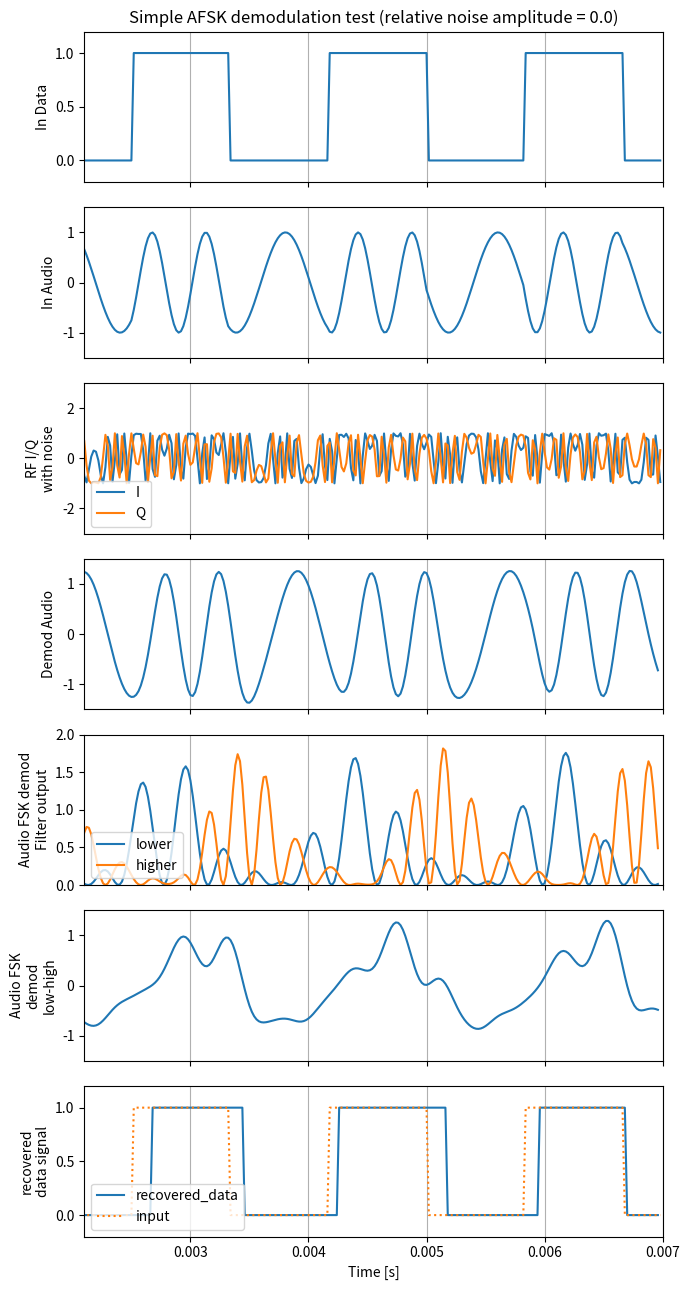

Recreate this plot in Python. (Note: this script raises an exception after producing the figure.)
#!/usr/bin/python3 
"""
    generate a dummy AFSK signal that encodes a 010101.. datastream
"""
import numpy as np
import matplotlib.pyplot as plt
from scipy.signal import butter, sosfilt

##############################
# Settings
SR = 50e3
DT = 1/SR

DATA_RATE = 1200
DATA_DT = 1/DATA_RATE

HUB = 2.5e3

NOISE_AMPLITUDE = [0.0, 0.3, 0.8]

DURATION = 0.007

##############################
# Functions

def lowpass(sr, upper_freq, order):
    coefficients = butter(order, upper_freq, btype='lowpass', analog=False, output='sos', fs=sr)
    return lambda sig: sosfilt(coefficients, sig)

def highpass(sr, upper_freq, order):
    coefficients = butter(order, upper_freq, btype='highpass', analog=False, output='sos', fs=sr)
    return lambda sig: sosfilt(coefficients, sig)

for noise_amplitude in NOISE_AMPLITUDE:
    ##############################
    # Setup
    T = np.arange(0, DURATION, DT)

    DATA = list()
    AUDIO = list()
    RF = list()

    ##############################
    # Generate
    audio_phase = 0
    rf_phase = 0
    for t in T:
        # determine if we are in a one or 0
        bit = (t%(DATA_DT*2))/(DATA_DT*2) > 0.5

        mod_freq = 1200 + bit*1000

        audio_phase += 2*np.pi*mod_freq * DT

        audio = np.sin(audio_phase)
        
        rf_freq = HUB * audio
        rf_phase += 2*np.pi *rf_freq * DT
        rf = np.e**(2*np.pi * 1j * rf_phase)

        rf_noise = np.random.normal(scale=noise_amplitude)

        DATA.append(bit)
        AUDIO.append(audio)
        RF.append(rf+rf_noise)

    ##############################
    # Save to disk
    DATA = np.array(DATA)
    AUDIO = np.array(AUDIO)
    RF = np.array(RF)

    RF.tofile('out/dummy_afsk_signal.c64')

    ##############################
    # try demodulation
    RF_lowpass = RF # lowpass(SR, 20e3, 7)(RF)
    demod_audio = np.angle(RF_lowpass[1:]/RF_lowpass[:-1])/np.pi*2
    demod_audio = lowpass(SR, (1200+500)*2, 4)(demod_audio)

    lower_signal_audio = lowpass(SR, 1200+500, 7)(demod_audio)
    higher_signal_audio = highpass(SR, 1200+500, 7)(demod_audio)

    recovered_data_signal = lowpass(SR, 2400, 7)(lower_signal_audio**2 - higher_signal_audio**2)

    ##############################
    # Plot
    fig, ax = plt.subplots(7, sharex=True, figsize=(7, 13))

    for axi in ax:
        axi.grid(axis='x')
        axi.set_ylim(-1.5, 1.5)

    ax[0].plot(T, DATA)
    ax[0].set_ylabel("In Data")
    ax[0].set_ylabel("In Data")
    ax[0].set_ylim(-0.2, 1.2)

    ax[1].plot(T, AUDIO)
    ax[1].set_ylabel("In Audio")

    ax[2].plot(T, RF.real, label='I')
    ax[2].plot(T, RF.imag, label='Q')
    ax[2].legend(loc=3)
    ax[2].set_ylabel("RF I/Q\nwith noise")
    ax[2].set_ylim(-3, 3)

    ax[3].plot(T[:len(demod_audio)], demod_audio)
    ax[3].set_ylabel("Demod Audio")

    ax[4].plot(T[:-1], lower_signal_audio**2, label='lower')
    ax[4].plot(T[:-1], higher_signal_audio**2, label='higher')
    ax[4].legend(loc=3)
    ax[4].set_ylabel("Audio FSK demod\nFilter output")
    ax[4].set_ylim(0, 2)

    ax[5].plot(T[:-1], recovered_data_signal, label='diff')
    ax[5].set_ylabel("Audio FSK\ndemod\nlow-high")

    ax[6].plot(T[:-1], recovered_data_signal>0, label='recovered_data')
    ax[6].plot(T, DATA, label='input', ls=':')
    ax[6].set_ylabel("recovered\ndata signal")
    ax[6].legend(loc=3)
    ax[6].set_ylim(-0.2, 1.2)

    ax[-1].set_xlabel("Time [s]")

    ax[0].set_xlim(DURATION*0.3, DURATION)

    ax[0].set_title(f"Simple AFSK demodulation test (relative noise amplitude = {noise_amplitude})")

    plt.tight_layout()

    for filetype in ['png', 'svg']:
        plt.savefig(f"images/afsk_demod_sim_noise-{noise_amplitude:.1f}.{filetype}")


# plt.show()
